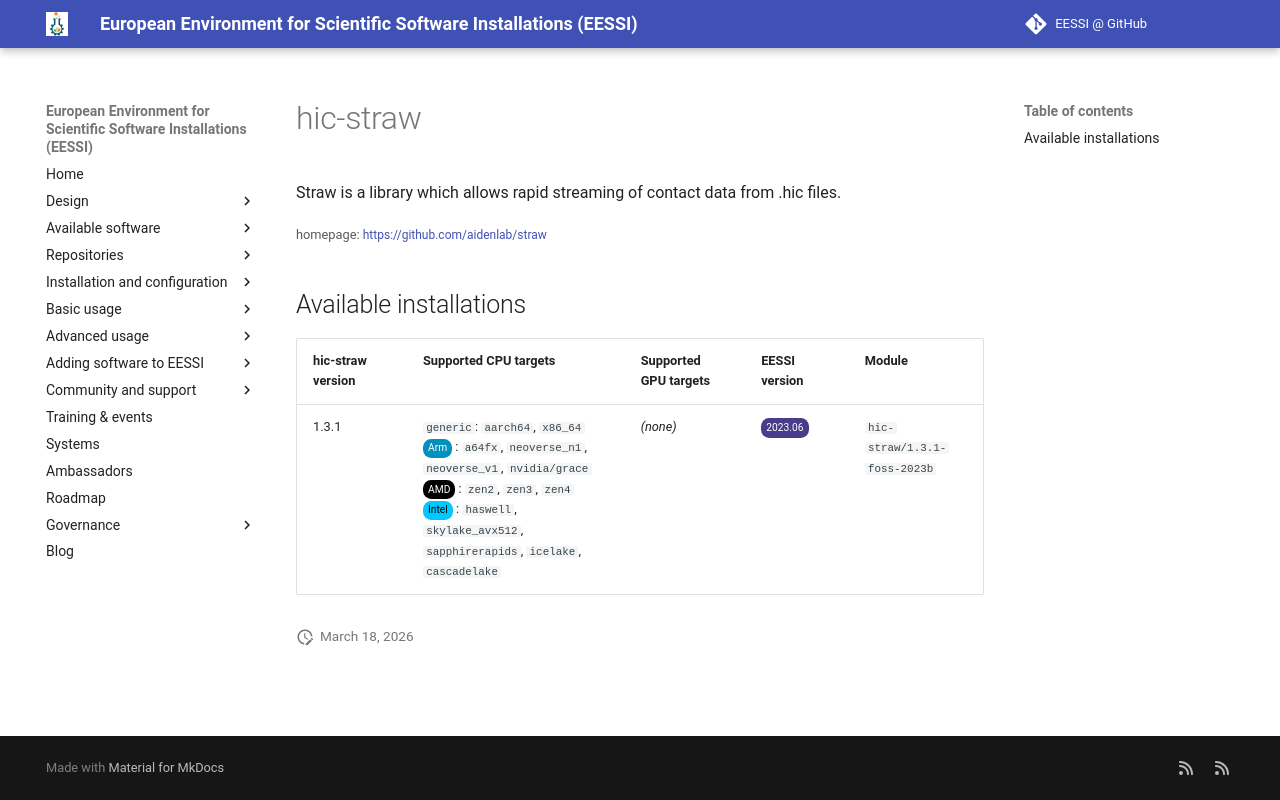

repository: EESSI/docs · page: available_software/detail/hic-straw/index.html · generator: mkdocs

---
json_ld:
  '@context': https://schema.org
  '@type': SoftwareApplication
  applicationCategory: DeveloperApplication
  description: Straw is a library which allows rapid streaming of contact data from
    .hic files.
  license: Not confirmed
  name: hic-straw
  offers:
    '@type': Offer
    price: 0
  operatingSystem: LINUX
  review:
    '@type': Review
    author:
      '@type': Organization
      name: EESSI
    reviewBody: Application has been successfully made available on all architectures
      supported by EESSI
    reviewRating:
      '@type': Rating
      ratingValue: 5
  softwareRequirements: See https://www.eessi.io/docs/ for how to make EESSI available
    on your system
  softwareVersion: '[''1.3.1'']'
  url: https://github.com/aidenlab/straw
---
# hic-straw


Straw is a library which allows rapid streaming of contact data from .hic files.

<small>homepage: </small><span class="software-link">[https://github.com/aidenlab/straw](https://github.com/aidenlab/straw)</span>

## Available installations


|hic-straw version|Supported CPU targets|Supported GPU targets|EESSI version|Module|
| --- | --- | --- | --- | --- |
|1.3.1|`generic`: `aarch64`, `x86_64`<br/><span class="software-cpu-arm">Arm</span>: `a64fx`, `neoverse_n1`, `neoverse_v1`, `nvidia/grace`<br/><span class="software-cpu-amd">AMD</span>: `zen2`, `zen3`, `zen4`<br/><span class="software-cpu-intel">Intel</span>: `haswell`, `skylake_avx512`, `sapphirerapids`, `icelake`, `cascadelake`<br/>|*(none)*|<span class="software-eessi-version-202306">2023.06</span>|`hic-straw/1.3.1-foss-2023b`|
